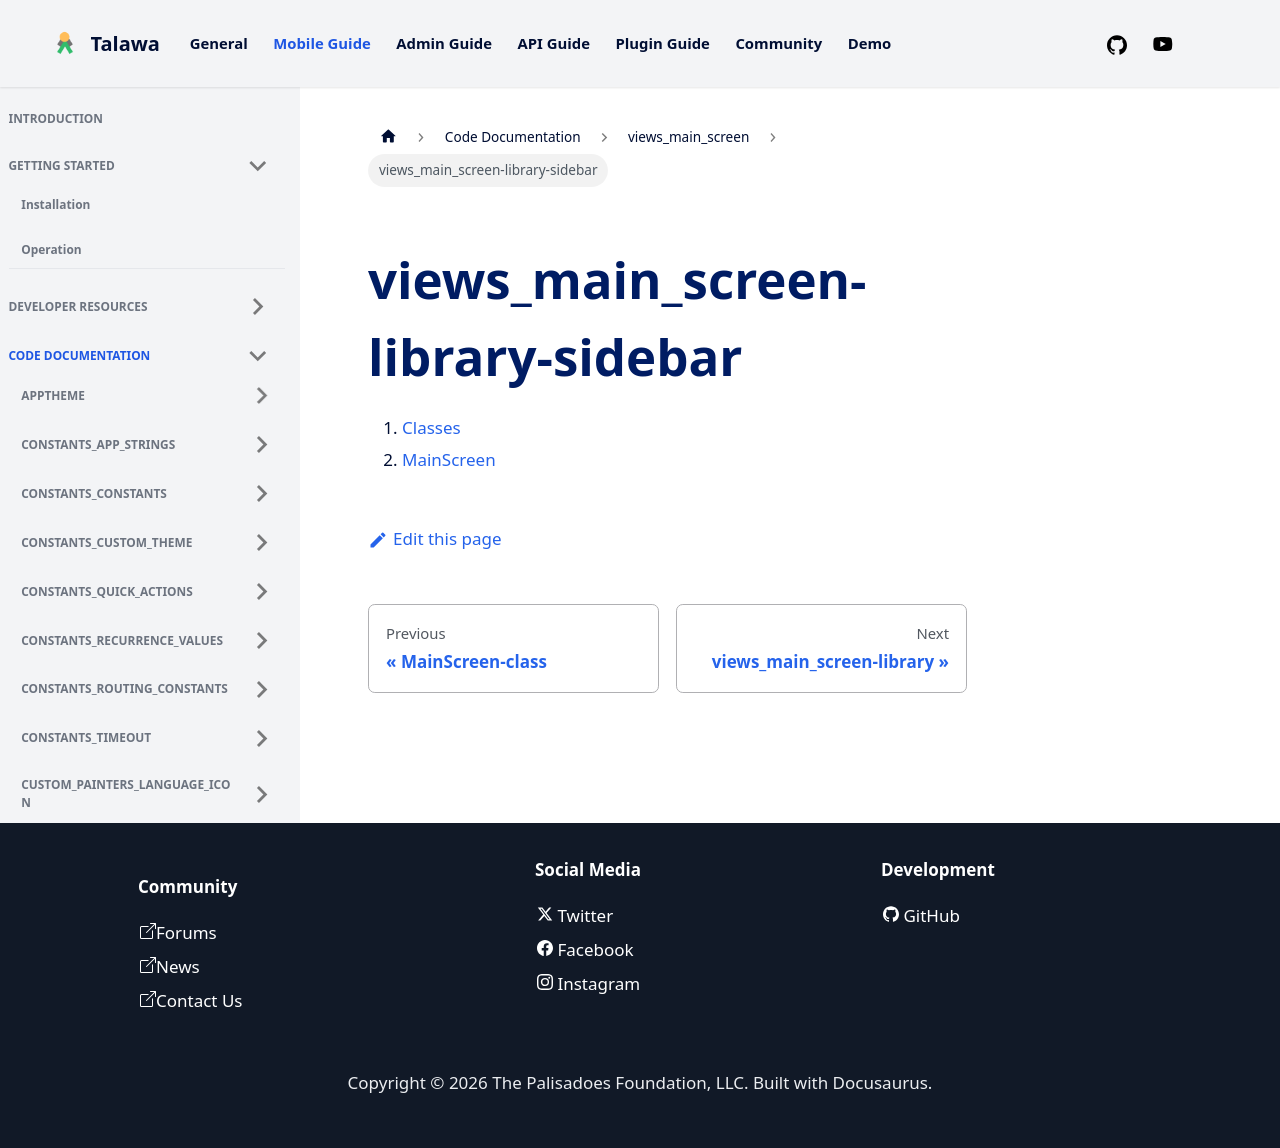

repository: PalisadoesFoundation/talawa · page: docs/auto-docs/views_main_screen/views_main_screen-library-sidebar/index.html · generator: docusaurus

1.  [Classes](./#classes)
2.  [MainScreen](./MainScreen-class.md)
